Run: headless pygame with SDL's dummy video driver; simulated clock (each Clock.tick advances the game by its frame time, no real sleeping); random seed 0; keys injected as events and as key.get_pressed() state; mouse plan: one left click at the window centre at the start of phase 2, then a move to the lower-right quarter at the start of phase 3.
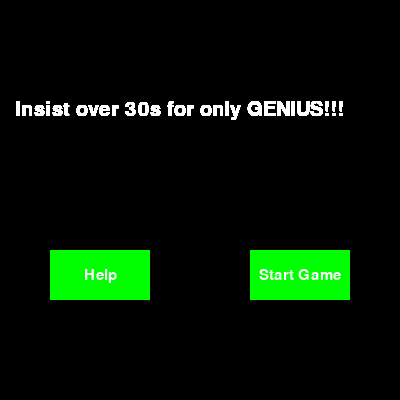
Frame 1 of 4 · flips 1–60 · no input
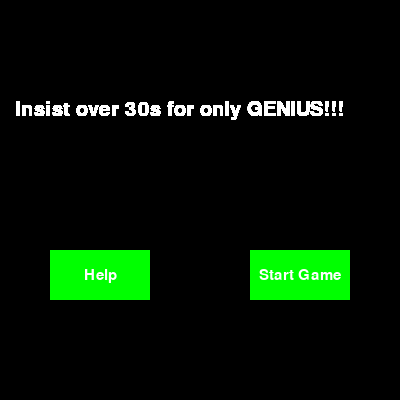
Frame 2 of 4 · flips 61–180 · clicked the window centre · tapped SPACE, RETURN · held RIGHT (→), D
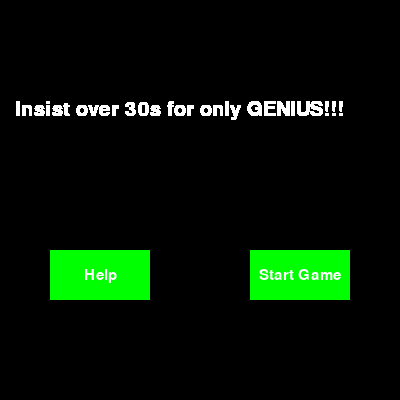
Frame 3 of 4 · flips 181–300 · moved the mouse to the lower-right quarter · held DOWN (↓), S
Frame 4 of 4 · flips 301–420 · held LEFT (←), A, UP (↑), W · screen unchanged from frame 3, image omitted

The pygame program that drew these frames:


import pygame, sys, time
import random
from pygame.locals import *

#判断碰撞
def do_Rects_Overlap(rect1,rect2):
    for a, b in [(rect1, rect2), (rect2, rect1)]:
        if((is_Point_Inside_Rect(a.left, a.top, b))or
            (is_Point_Inside_Rect(a.left, a.bottom, b)) or
            (is_Point_Inside_Rect(a.right, a.top, b)) or
            (is_Point_Inside_Rect(a.right, a.bottom, b))):
            return True
    return False

def is_Point_Inside_Rect(x, y, rect):
    if (x > rect.left) and (x < rect.right) and (y > rect.top ) and (y < rect .bottom):
        return True
    else:
        return False

def button (msg, x, y, w, h, ic, ac):
    mouse =pygame.mouse.get_pos()
    if x + w > mouse[0] > x and y + h > mouse[1] > y:
        pygame.draw.rect(window_Surface, ac, (x,y,w,h))
    else:
        pygame.draw.rect(window_Surface, ic, (x,y,w,h))
    smallText = pygame.font.SysFont("arial", 23)
    textSurf, textRect = text_objects(msg, smallText)
    textRect.center = ( (x+(w/2)), (y+(h/2)))
    window_Surface.blit(textSurf, textRect)


def text_objects(text, font):
    textSurface = font.render(text, True, WHITE)
    return textSurface, textSurface.get_rect()

def loadtext(score,high,xloc,yloc,fontsize):          
    my_font=pygame.font.SysFont('arial',fontsize)
    textstr='score:'+str(score)+'    '+'highest score:'+str(high)
    text_screen=my_font.render(textstr, True, WHITE)
    window_Surface.blit(text_screen, (xloc,yloc))

def loadinittext():          
    my_font=pygame.font.SysFont('arial',30)
    textstr='Insist over 30s for only GENIUS!!!'
    text_screen=my_font.render(textstr, True, WHITE)
    window_Surface.blit(text_screen, (15,100))

def loadhelptext():          
    my_font=pygame.font.SysFont('arial',20)
    textstr='GENIUS NEEDS NO HELP!!!'
    text_screen=my_font.render(textstr, True, WHITE)
    window_Surface.blit(text_screen, (25,200))
    
pygame.init()


window_Width = 400
window_Height = 400




window_Surface = pygame.display.set_mode((window_Width, window_Height), 0, 32)

pygame.display.set_caption("Caiji J's game")

down_Left = 1
down_Right = 3
up_Left = 7
up_Right = 9


move_Speed = 2
Black = (0, 0, 0)
RED = (255, 0, 0)
GREEN =(0, 255, 0)
BLUE = (0, 0, 255)
YELLOW = (217,182,18)
WHITE = (255,255,255)
bright_green = (0,200,0)

b1 = {'rect':pygame.Rect(300, 80, 50, 100),'color':RED, 'dir':up_Right} #红长方形
b2 = {'rect':pygame.Rect(120, 200, 20, 20),'color':GREEN, 'dir':up_Left}#绿
b3 = {'rect':pygame.Rect(100, 150, 60, 60),'color':BLUE, 'dir':down_Left}#蓝
b4 = {'rect':pygame.Rect(350, 350, 40, 40),'color':YELLOW, 'dir':down_Left}#黄
blocks = [b1, b2, b3]
move_block =[b4]
judge = True
re = 'n'
i=1
high = 0

while judge:
    while True:
        x, y = pygame.mouse.get_pos()
        # print(x)
        judge = False
        loadinittext()
        
        button("Help", 50,250,100,50, GREEN, bright_green)
        button("Start Game", 250,250,100,50, GREEN, bright_green)
        pygame.display.update()
        for event in pygame.event.get():#获得事件
            if event.type==pygame.MOUSEBUTTONDOWN and 50<=x<=150 and 250<=y<=300:
                loadhelptext()
                pygame.display.update()
                break
            if event.type==pygame.MOUSEBUTTONDOWN and 250<=x<=350 and 250<=y<=300:
                judge = True
                pygame.mouse.set_visible(False)
                break
        if judge:
            init_time=time.time()
            cur_time=init_time
            break
            
            
    while judge:
        if move_Speed <14:
            move_Speed+=0.015
            print(move_Speed)
        center=(100,100)
        move_Speed = move_Speed+0.0001 
        window_Surface.fill(Black)
        x, y = pygame.mouse.get_pos()
        b4 = {'rect':pygame.Rect(x-20,y-20, 40,40),'color':YELLOW, 'dir':down_Left}#黄
        pygame.draw.rect(window_Surface, b4['color'], b4['rect'])
        for event in pygame.event.get():
            if event.type == QUIT:
                pygame.quit()
                sys.exit()

        for b in blocks:
            if do_Rects_Overlap(b4['rect'], b['rect']):
                score = int(cur_time-init_time)
                if high < score:
                    high = score
                while True:
                    x, y = pygame.mouse.get_pos()
                    # print(x)
                    judge = False
                    window_Surface.fill(Black)
                    loadinittext()
                    loadtext(score,high,70,150,30)
                    pygame.mouse.set_visible(True)
                    button("Try Again", 250,250,100,50, GREEN, bright_green)
                    button("Quit Game", 250,310,100,50,GREEN, bright_green)
                    pygame.display.update()
                    for event in pygame.event.get():#获得事件
                        if event.type==pygame.MOUSEBUTTONDOWN and 250<=x<=350 and 250<=y<=300:
                            judge = True
                            re='y'
                            break
                        if event.type==pygame.MOUSEBUTTONDOWN and 250<=x<=350 and 310<=y<=360:
                            pygame.quit()
                            break
                    if judge:
                        init_time=time.time()
                        cur_time=init_time
                        break
                
            #移动
            if b['dir'] == down_Left:
                b['rect'].left -= move_Speed
                b['rect'].top += move_Speed
            if b['dir'] == down_Right:
                b['rect'].left += move_Speed
                b['rect'].top += move_Speed
            if b['dir'] == up_Left:
                b['rect'].left -= move_Speed
                b['rect'].top -= move_Speed
            if b['dir'] == up_Right:
                b['rect'].left += move_Speed
                b['rect'].top -= move_Speed
    #反弹
            if b['rect'].top < 0:
                if b['dir'] == up_Left:
                    b['dir'] = down_Left
                if b['dir'] == up_Right:
                    b['dir'] = down_Right
            if b['rect'].bottom > window_Height:
                if b['dir'] == down_Left:
                    b['dir'] = up_Left
                if b['dir'] == down_Right:
                    b['dir'] = up_Right
            if b['rect'].left < 0:
                if b['dir'] == down_Left:
                    b['dir'] = down_Right
                if b['dir'] == up_Left:
                    b['dir'] = up_Right
            if b['rect'].right > window_Width:
                if b['dir'] == down_Right:
                    b['dir'] = down_Left
                if b['dir'] == up_Right:
                    b['dir'] = up_Left
            pygame.draw.rect(window_Surface, b['color'], b['rect'])

    #重置
        if judge:
            cur_time=time.time()
            loadtext(int(cur_time-init_time),high,120,0,22)
            pygame.display.update()
            time.sleep(0.03)
        if (re=='y' or re == 'Y'):
            pygame.init()

            init_time=time.time()
            cur_time=init_time
            window_Width = 400
            window_Height = 400



            window_Surface = pygame.display.set_mode((window_Width, window_Height), 0, 32)

            pygame.display.set_caption("Caiji J's game")

            down_Left = 1
            down_Right = 3
            up_Left = 7
            up_Right = 9


            move_Speed = 2
            Black = (0, 0, 0)
            RED = (255, 0, 0)
            GREEN =(0, 255, 0)
            BLUE = (0, 0, 255)
            YELLOW = (217,182,18)
            WHITE = (255,255,255)

            b1 = {'rect':pygame.Rect(300, 80, 50, 100),'color':RED, 'dir':up_Right} #红长方形
            b2 = {'rect':pygame.Rect(120, 200, 20, 20),'color':GREEN, 'dir':up_Left}#绿
            b3 = {'rect':pygame.Rect(100, 150, 60, 60),'color':BLUE, 'dir':down_Left}#蓝
            b4 = {'rect':pygame.Rect(350, 350, 40, 40),'color':YELLOW, 'dir':down_Left}#黄
            blocks = [b1, b2, b3]
            move_block =[b4]
            judge = True
            re ='n'
            break
        if judge == False:
            break
        
